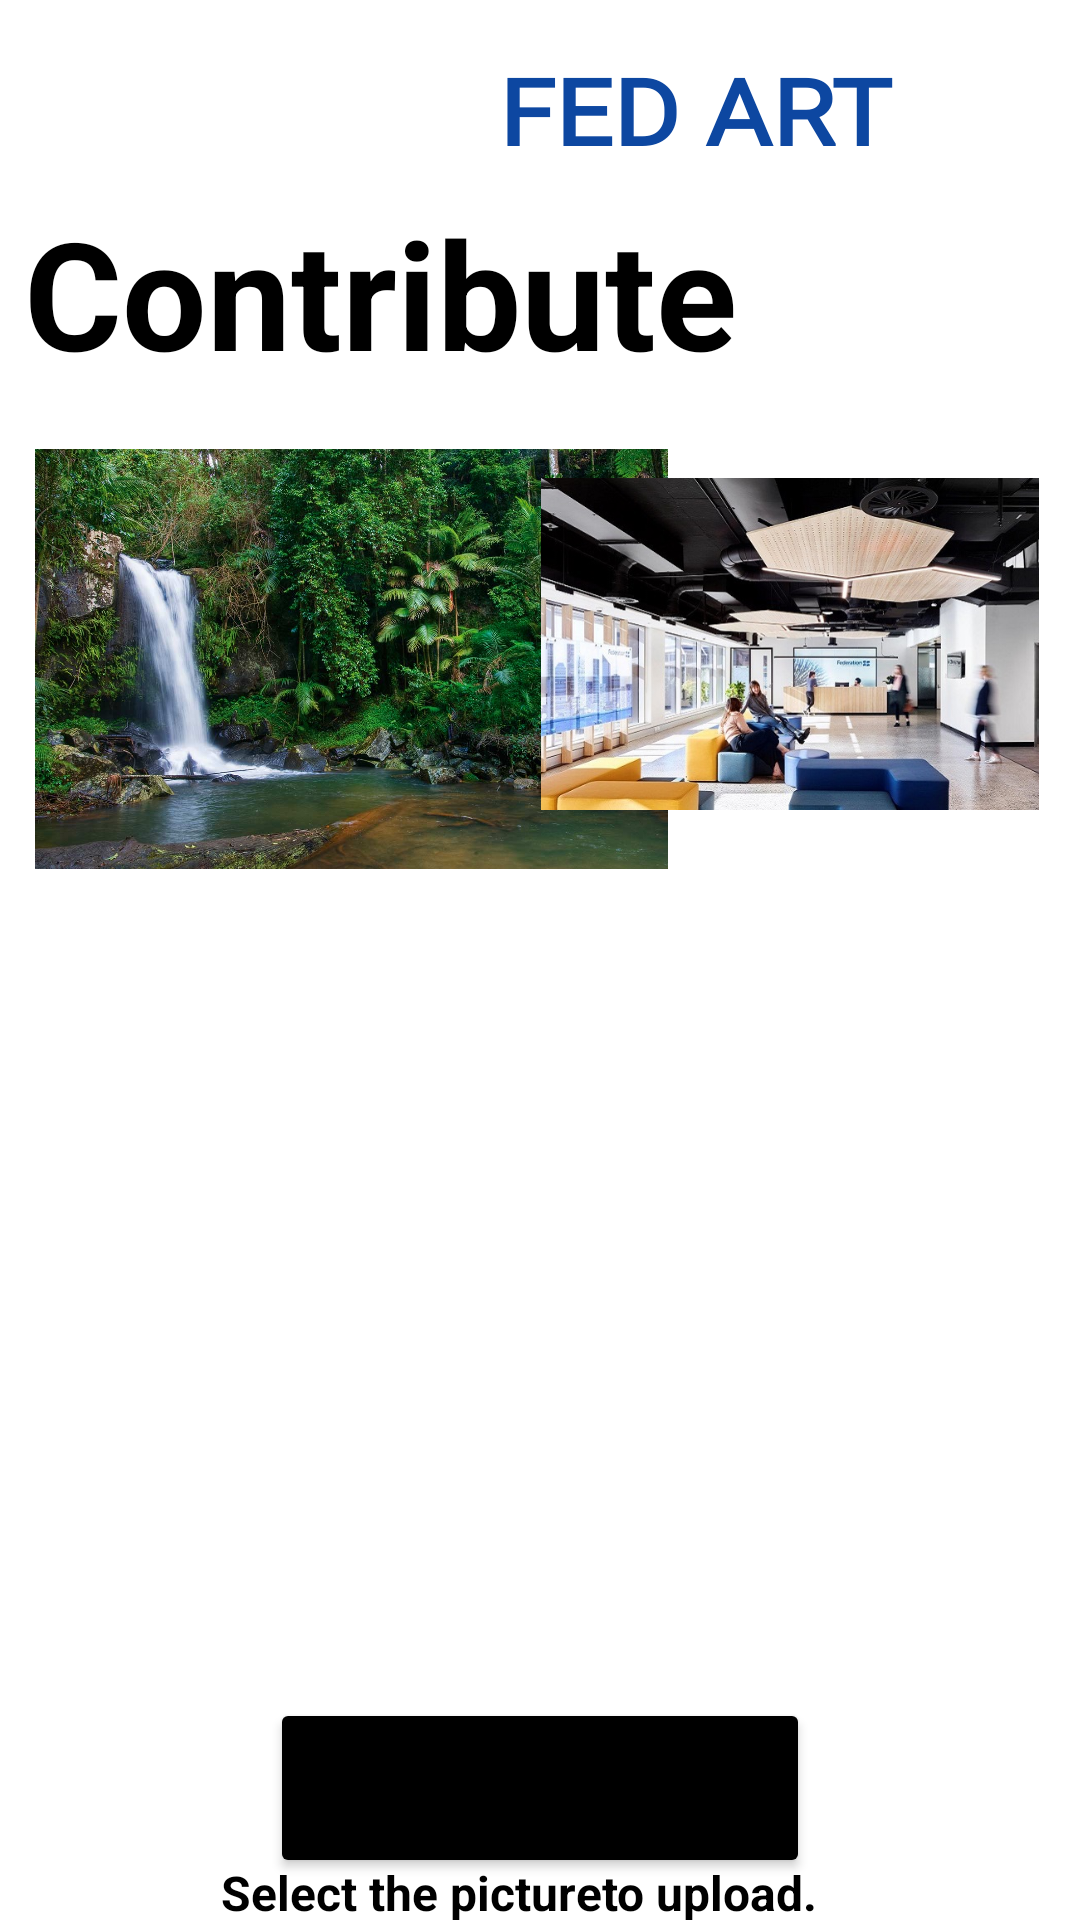

Reconstruct the res/layout file that produces this screen, plus the resources it refers to.
<!-- AndroidManifest.xml: application theme Theme.Draft1 -->
<!-- res/layout/fragment_contribute.xml -->
<?xml version="1.0" encoding="utf-8"?>
<androidx.constraintlayout.widget.ConstraintLayout xmlns:android="http://schemas.android.com/apk/res/android"
    xmlns:app="http://schemas.android.com/apk/res-auto"
    xmlns:tools="http://schemas.android.com/tools"
    android:layout_width="match_parent"
    android:layout_height="match_parent"
    tools:context=".SecondFragment">

    <TextView
        android:id="@+id/fedart_logo"
        android:layout_width="181dp"
        android:layout_height="50dp"
        android:fontFamily="@font/audiowide"
        android:scaleY="0.9"
        android:text="@string/fed_art"
        android:textColor="#0D47A1"
        android:textSize="34sp"
        android:textStyle="bold"
        app:layout_constraintBottom_toBottomOf="parent"
        app:layout_constraintEnd_toEndOf="parent"
        app:layout_constraintHorizontal_bias="0.93"
        app:layout_constraintStart_toStartOf="parent"
        app:layout_constraintTop_toTopOf="parent"
        app:layout_constraintVertical_bias="0.023" />

    <Button
        android:id="@+id/button4"
        android:layout_width="180dp"
        android:layout_height="60dp"
        android:backgroundTint="#000000"
        android:text="@string/upload"
        android:textSize="18sp"
        app:layout_constraintBottom_toBottomOf="parent"
        app:layout_constraintEnd_toEndOf="parent"
        app:layout_constraintStart_toStartOf="parent"
        app:layout_constraintTop_toTopOf="parent"
        app:layout_constraintVertical_bias="0.976" />

    <TextView
        android:id="@+id/textView2"
        android:layout_width="263dp"
        android:layout_height="69dp"
        android:text="@string/contribute"
        android:textColor="#000000"
        android:textSize="50sp"
        android:textStyle="bold"
        app:layout_constraintBottom_toBottomOf="parent"
        app:layout_constraintEnd_toEndOf="parent"
        app:layout_constraintHorizontal_bias="0.081"
        app:layout_constraintStart_toStartOf="parent"
        app:layout_constraintTop_toTopOf="parent"
        app:layout_constraintVertical_bias="0.112" />

    <TextView
        android:id="@+id/textView14"
        android:layout_width="wrap_content"
        android:layout_height="wrap_content"
        android:layout_marginTop="620dp"
        android:text="@string/select_the_pictureto_upload"
        android:textColor="#000000"
        android:textSize="16sp"
        android:textStyle="bold"
        app:layout_constraintEnd_toEndOf="parent"
        app:layout_constraintHorizontal_bias="0.457"
        app:layout_constraintStart_toStartOf="parent"
        app:layout_constraintTop_toTopOf="parent" />

    <ImageView
        android:id="@+id/imageView6"
        android:layout_width="217dp"
        android:layout_height="140dp"
        app:layout_constraintBottom_toBottomOf="parent"
        app:layout_constraintEnd_toEndOf="parent"
        app:layout_constraintHorizontal_bias="0.061"
        app:layout_constraintStart_toStartOf="parent"
        app:layout_constraintTop_toTopOf="parent"
        app:layout_constraintVertical_bias="0.299"
        app:srcCompat="@drawable/falls"
        android:contentDescription="@string/to_do" />

    <ImageView
        android:id="@+id/imageView7"
        android:layout_width="382dp"
        android:layout_height="274dp"
        android:layout_marginTop="336dp"
        app:layout_constraintEnd_toEndOf="parent"
        app:layout_constraintHorizontal_bias="0.413"
        app:layout_constraintStart_toStartOf="parent"
        app:layout_constraintTop_toTopOf="parent"
        app:srcCompat="@drawable/brisbane"
        android:contentDescription="@string/to_doo" />

    <ImageView
        android:id="@+id/imageView8"
        android:layout_width="166dp"
        android:layout_height="152dp"
        app:layout_constraintBottom_toBottomOf="parent"
        app:layout_constraintEnd_toEndOf="parent"
        app:layout_constraintHorizontal_bias="0.93"
        app:layout_constraintStart_toStartOf="parent"
        app:layout_constraintTop_toTopOf="parent"
        app:layout_constraintVertical_bias="0.284"
        app:srcCompat="@drawable/hotel"
        android:contentDescription="@string/too_do" />

    <TextView
        android:id="@+id/textView15"
        android:layout_width="286dp"
        android:layout_height="174dp"
        android:text="@string/photos_from_gallery"
        android:textColor="#FFFFFF"
        android:textSize="48sp"
        app:layout_constraintBottom_toBottomOf="parent"
        app:layout_constraintEnd_toEndOf="parent"
        app:layout_constraintHorizontal_bias="0.496"
        app:layout_constraintStart_toStartOf="parent"
        app:layout_constraintTop_toTopOf="parent"
        app:layout_constraintVertical_bias="0.675" />

</androidx.constraintlayout.widget.ConstraintLayout>
<!-- resources referenced by this layout -->
<resources>
  <!-- drawable falls: jpg bitmap (drawable-v24, 236865 bytes) -->
  <!-- drawable hotel: jpeg bitmap (drawable-v24, 104884 bytes) -->
  <string name="contribute">Contribute</string>
  <string name="fed_art">FED ART</string>
  <string name="photos_from_gallery">Photos from Gallery.</string>
  <string name="select_the_pictureto_upload">Select the pictureto upload.</string>
  <string name="to_do">TODO</string>
  <string name="to_doo">TODO</string>
  <string name="too_do">TODO</string>
  <string name="upload">Upload</string>
  <style name="Theme.Draft1" parent="Theme.MaterialComponents.DayNight.DarkActionBar">
          
          <item name="colorPrimary">@color/purple_500</item>
          <item name="colorPrimaryVariant">@color/purple_700</item>
          <item name="colorOnPrimary">@color/white</item>
          
          <item name="colorSecondary">@color/teal_200</item>
          <item name="colorSecondaryVariant">@color/teal_700</item>
          <item name="colorOnSecondary">@color/black</item>
          
          <item name="android:statusBarColor" tools:targetApi="l">?attr/colorPrimaryVariant</item>
          
      </style>
  <!-- not gathered from this repository: default colours our renderer supplied (Android Studio template values) -->
  <color name="purple_500">#FF6200EE</color>
  <color name="purple_700">#FF3700B3</color>
  <color name="teal_200">#FF03DAC5</color>
  <color name="teal_700">#FF018786</color>
  <color name="black">#FF000000</color>
  <color name="white">#FFFFFFFF</color>
</resources>
